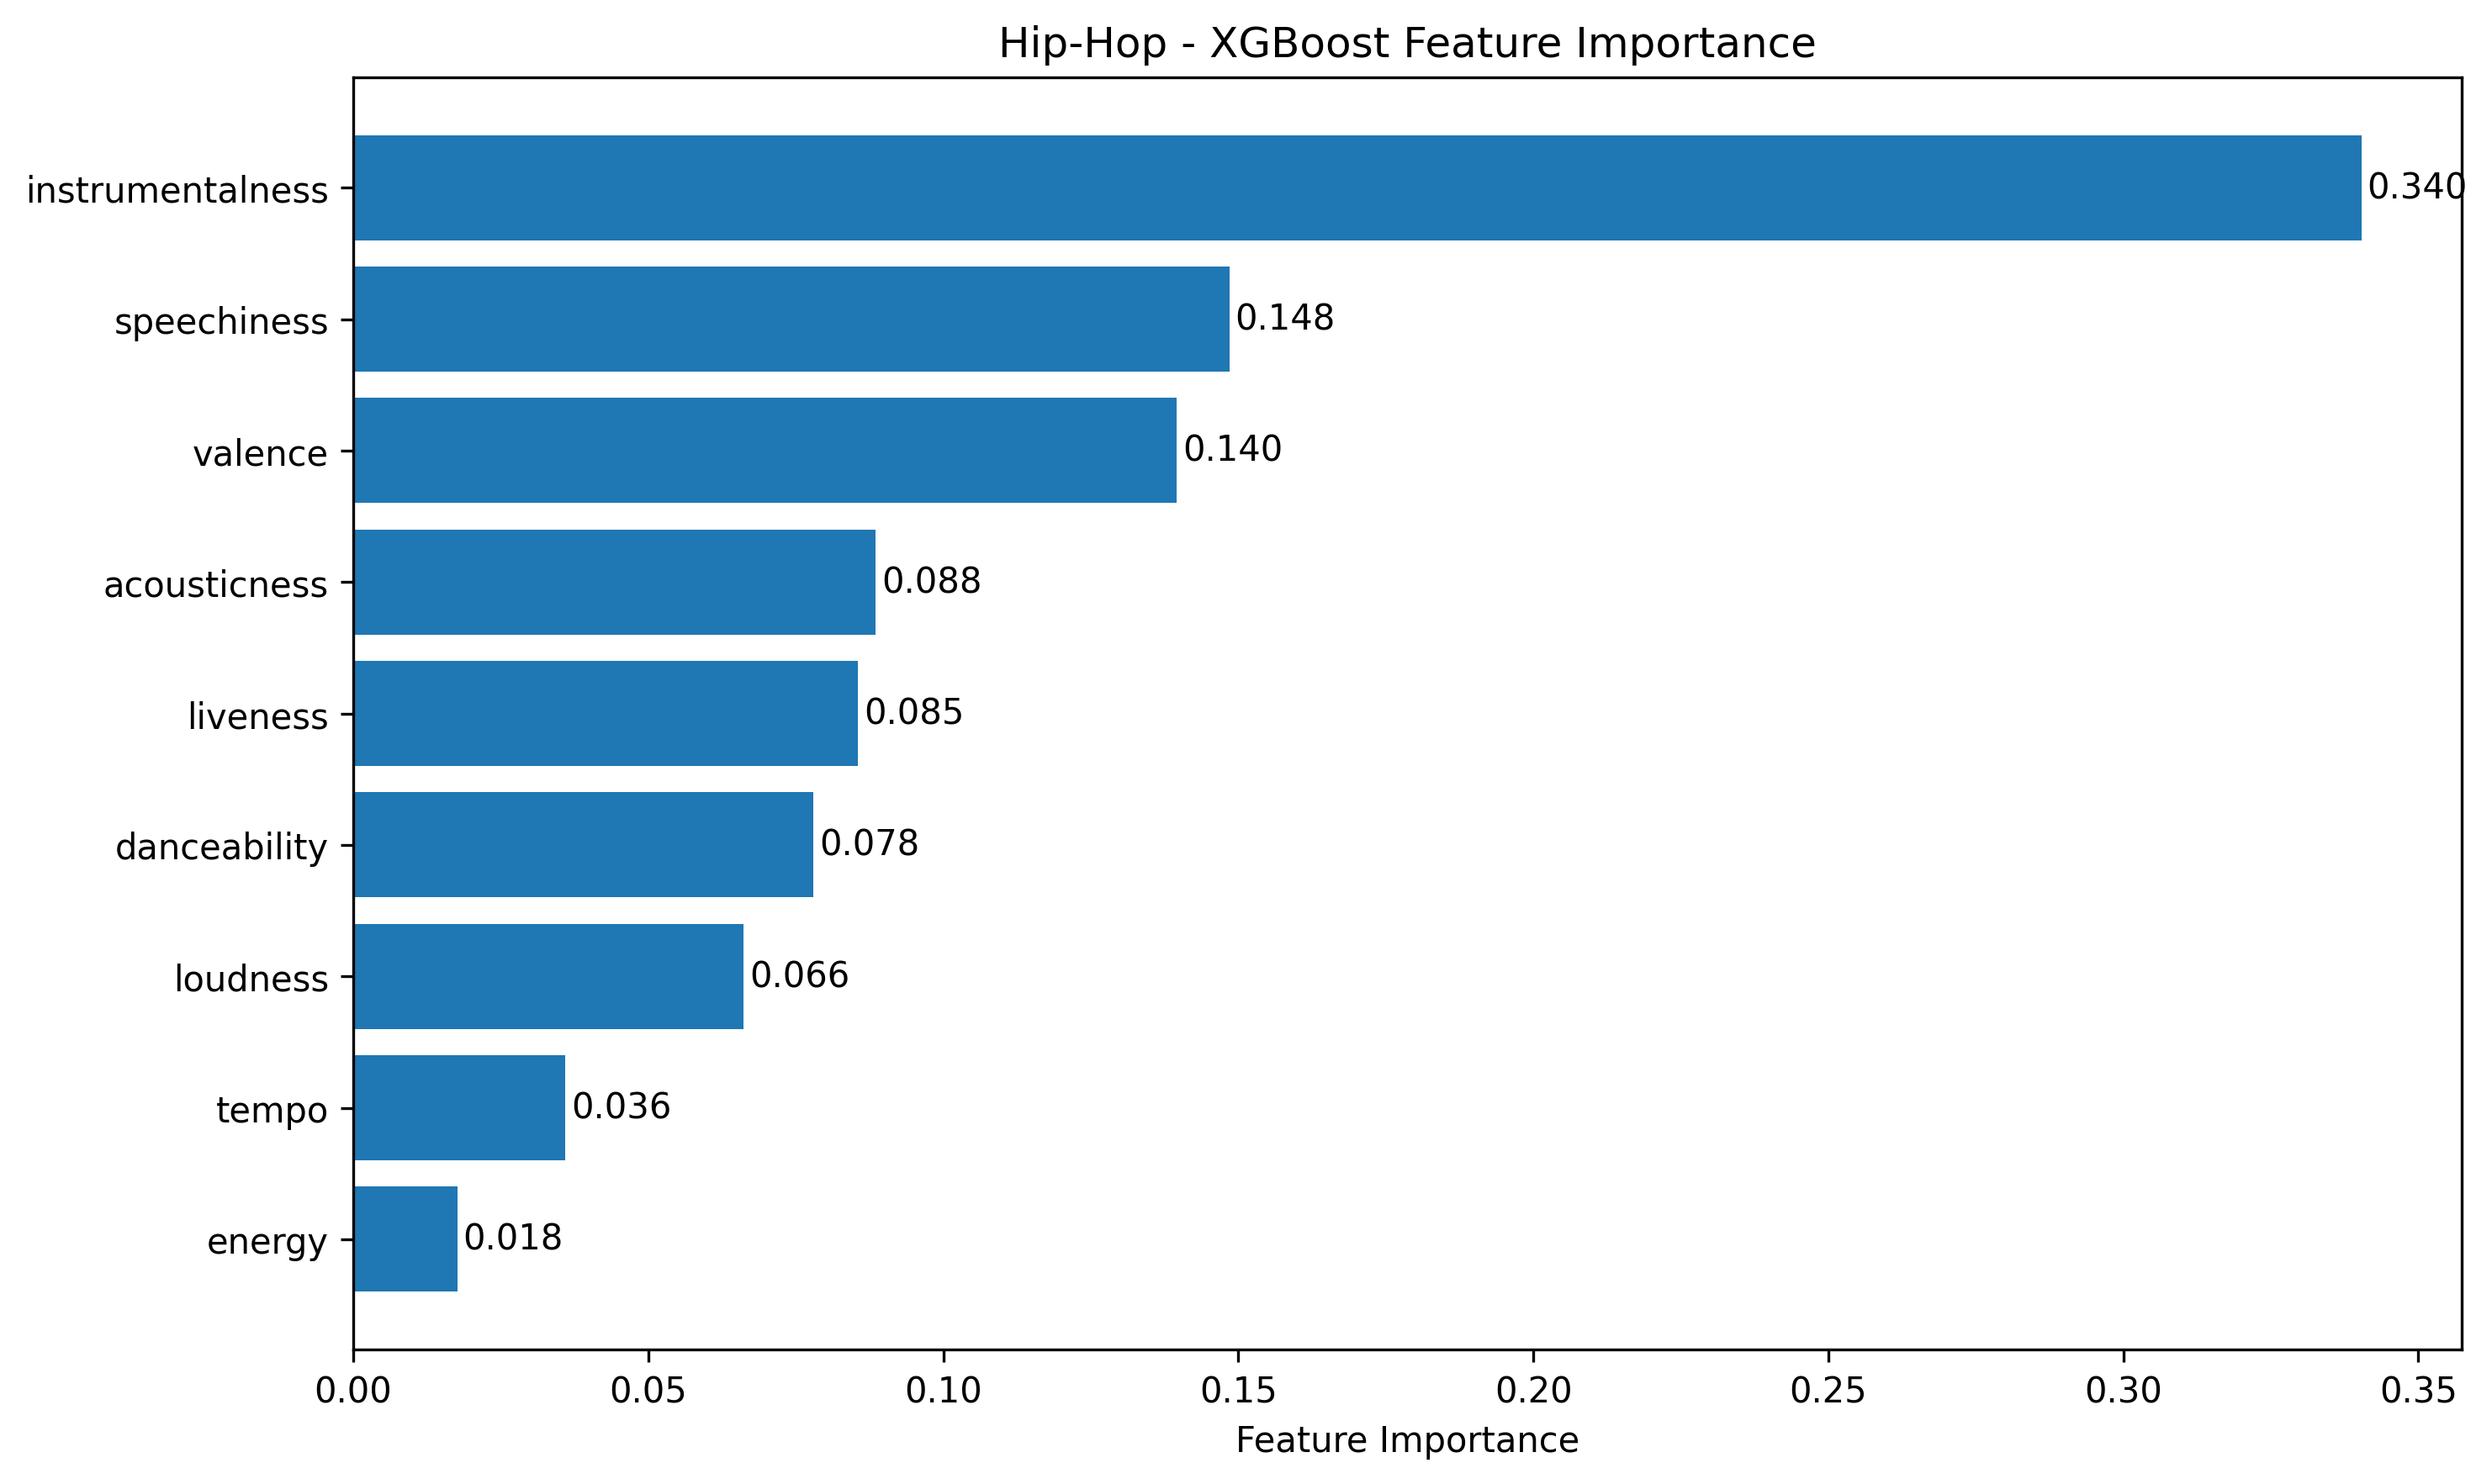

Data behind this chart, as committed beside it:
feature, importance
instrumentalness, 0.3403
speechiness, 0.1485
valence, 0.1395
acousticness, 0.08849
liveness, 0.08549
danceability, 0.07798
loudness, 0.0661
tempo, 0.03598
energy, 0.01762
